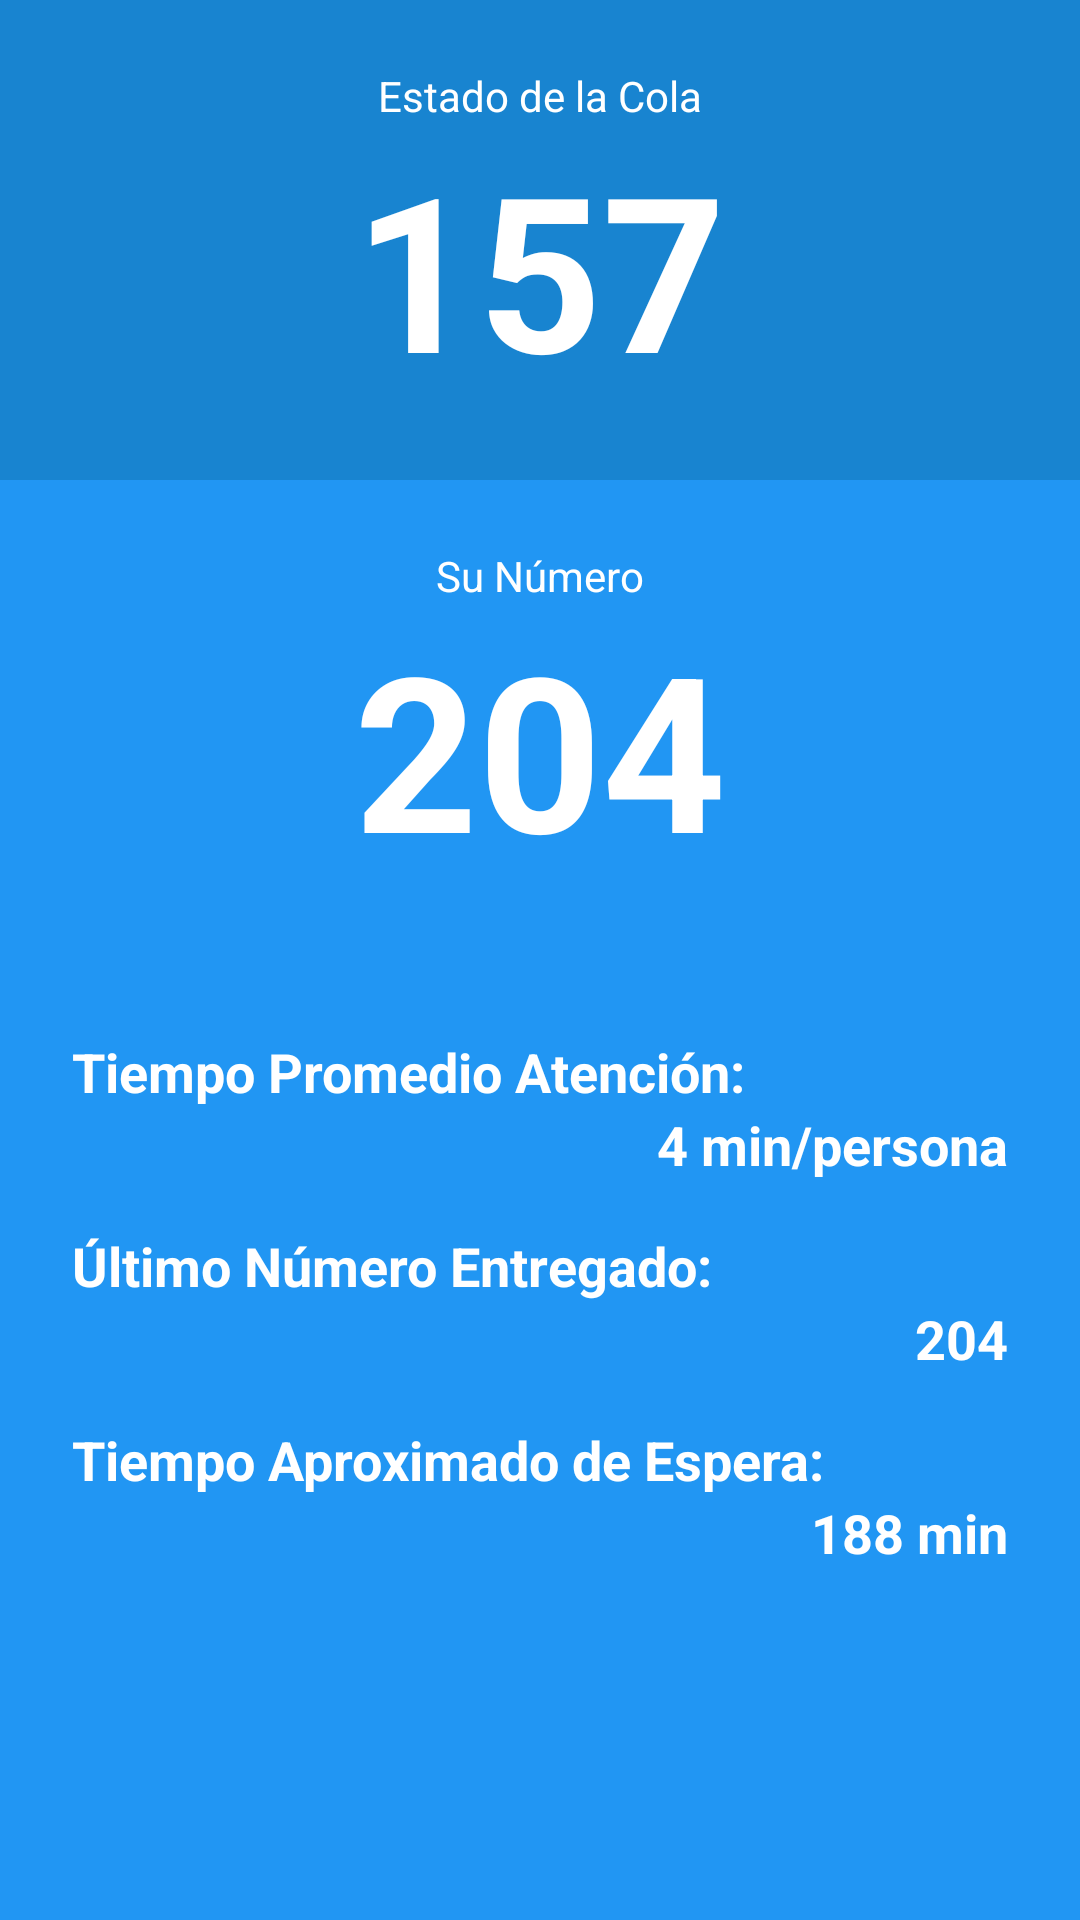

The Android layout XML behind this screen, and the referenced resources:
<!-- AndroidManifest.xml: application theme AppTheme -->
<!-- res/layout/activity_main_2.xml -->
<?xml version="1.0" encoding="utf-8"?>
<LinearLayout xmlns:android="http://schemas.android.com/apk/res/android"
    android:orientation="vertical" android:layout_width="match_parent"
    android:layout_height="match_parent">

    <LinearLayout
        android:orientation="vertical"
        android:layout_width="fill_parent"
        android:layout_height="0dp"
        android:layout_weight="25"
        android:background="#ff1884d0"
        android:gravity="center_vertical">

        <TextView
            android:layout_width="wrap_content"
            android:layout_height="wrap_content"
            android:text="Estado de la Cola"
            android:id="@+id/textView3"
            android:layout_gravity="center_horizontal"
            android:textColor="@android:color/white" />

        <TextView
            android:layout_width="match_parent"
            android:layout_height="wrap_content"
            android:textAppearance="?android:attr/textAppearanceLarge"
            android:text="157"
            android:id="@+id/textView"
            android:layout_gravity="center_vertical"
            android:gravity="center_horizontal"
            android:textSize="72sp"
            android:textColor="@android:color/white"
            android:textStyle="bold" />
    </LinearLayout>

    <LinearLayout
        android:orientation="vertical"
        android:layout_width="fill_parent"
        android:layout_height="0dp"
        android:layout_weight="25"
        android:background="#2196F3"
        android:gravity="center_vertical" >

        <TextView
            android:layout_width="wrap_content"
            android:layout_height="wrap_content"
            android:text="Su Número"
            android:id="@+id/textView8"
            android:layout_gravity="center_horizontal"
            android:textColor="@android:color/white" />

        <TextView
            android:layout_width="match_parent"
            android:layout_height="wrap_content"
            android:textAppearance="?android:attr/textAppearanceLarge"
            android:text="204"
            android:id="@+id/textView9"
            android:layout_gravity="center_vertical"
            android:gravity="center_horizontal"
            android:textSize="72sp"
            android:textColor="@android:color/white"
            android:textStyle="bold" />
    </LinearLayout>

    <LinearLayout
        android:orientation="vertical"
        android:layout_width="match_parent"
        android:layout_height="0dp"
        android:layout_weight="50"
        android:gravity="top"
        android:paddingLeft="24dp"
        android:paddingRight="24dp"
        android:background="#2196F3"
        android:paddingTop="25dp">

        <TextView
            android:layout_width="wrap_content"
            android:layout_height="wrap_content"
            android:text="Tiempo Promedio Atención: "
            android:id="@+id/textView4"
            android:textStyle="bold"
            android:textColor="@android:color/white"
            android:textSize="18dp" />

        <TextView
            android:layout_width="wrap_content"
            android:layout_height="wrap_content"
            android:text="4 min/persona"
            android:id="@+id/textView5"
            android:textStyle="bold"
            android:textColor="@android:color/white"
            android:textSize="18dp"
            android:layout_gravity="right" />

        <TextView
            android:layout_width="wrap_content"
            android:layout_height="wrap_content"
            android:text="Último Número Entregado:"
            android:id="@+id/textView7"
            android:textStyle="bold"
            android:textColor="@android:color/white"
            android:textSize="18dp"
            android:layout_marginTop="16dp" />

        <TextView
            android:layout_width="wrap_content"
            android:layout_height="wrap_content"
            android:text="204"
            android:id="@+id/textView6"
            android:textStyle="bold"
            android:textColor="@android:color/white"
            android:textSize="18dp"
            android:layout_gravity="right" />

        <TextView
            android:layout_width="wrap_content"
            android:layout_height="wrap_content"
            android:text="Tiempo Aproximado de Espera:"
            android:id="@+id/textView10"
            android:textStyle="bold"
            android:textColor="@android:color/white"
            android:textSize="18dp"
            android:layout_marginTop="16dp" />

        <TextView
            android:layout_width="wrap_content"
            android:layout_height="wrap_content"
            android:text="188 min"
            android:id="@+id/textView11"
            android:textStyle="bold"
            android:textColor="@android:color/white"
            android:textSize="18dp"
            android:layout_gravity="right" />

    </LinearLayout>
</LinearLayout>
<!-- resources referenced by this layout -->
<resources>
  <style name="AppTheme" parent="Theme.AppCompat.Light.NoActionBar">
          <item name="colorPrimary">@color/primary</item>
          
          <item name="colorPrimaryDark">@color/primary_dark</item>
          
          <item name="colorAccent">@color/accent</item>
      </style>
  <color name="primary">#3F51B5</color>
  <color name="primary_dark">#303F9F</color>
  <color name="accent">#00BCD4</color>
</resources>
